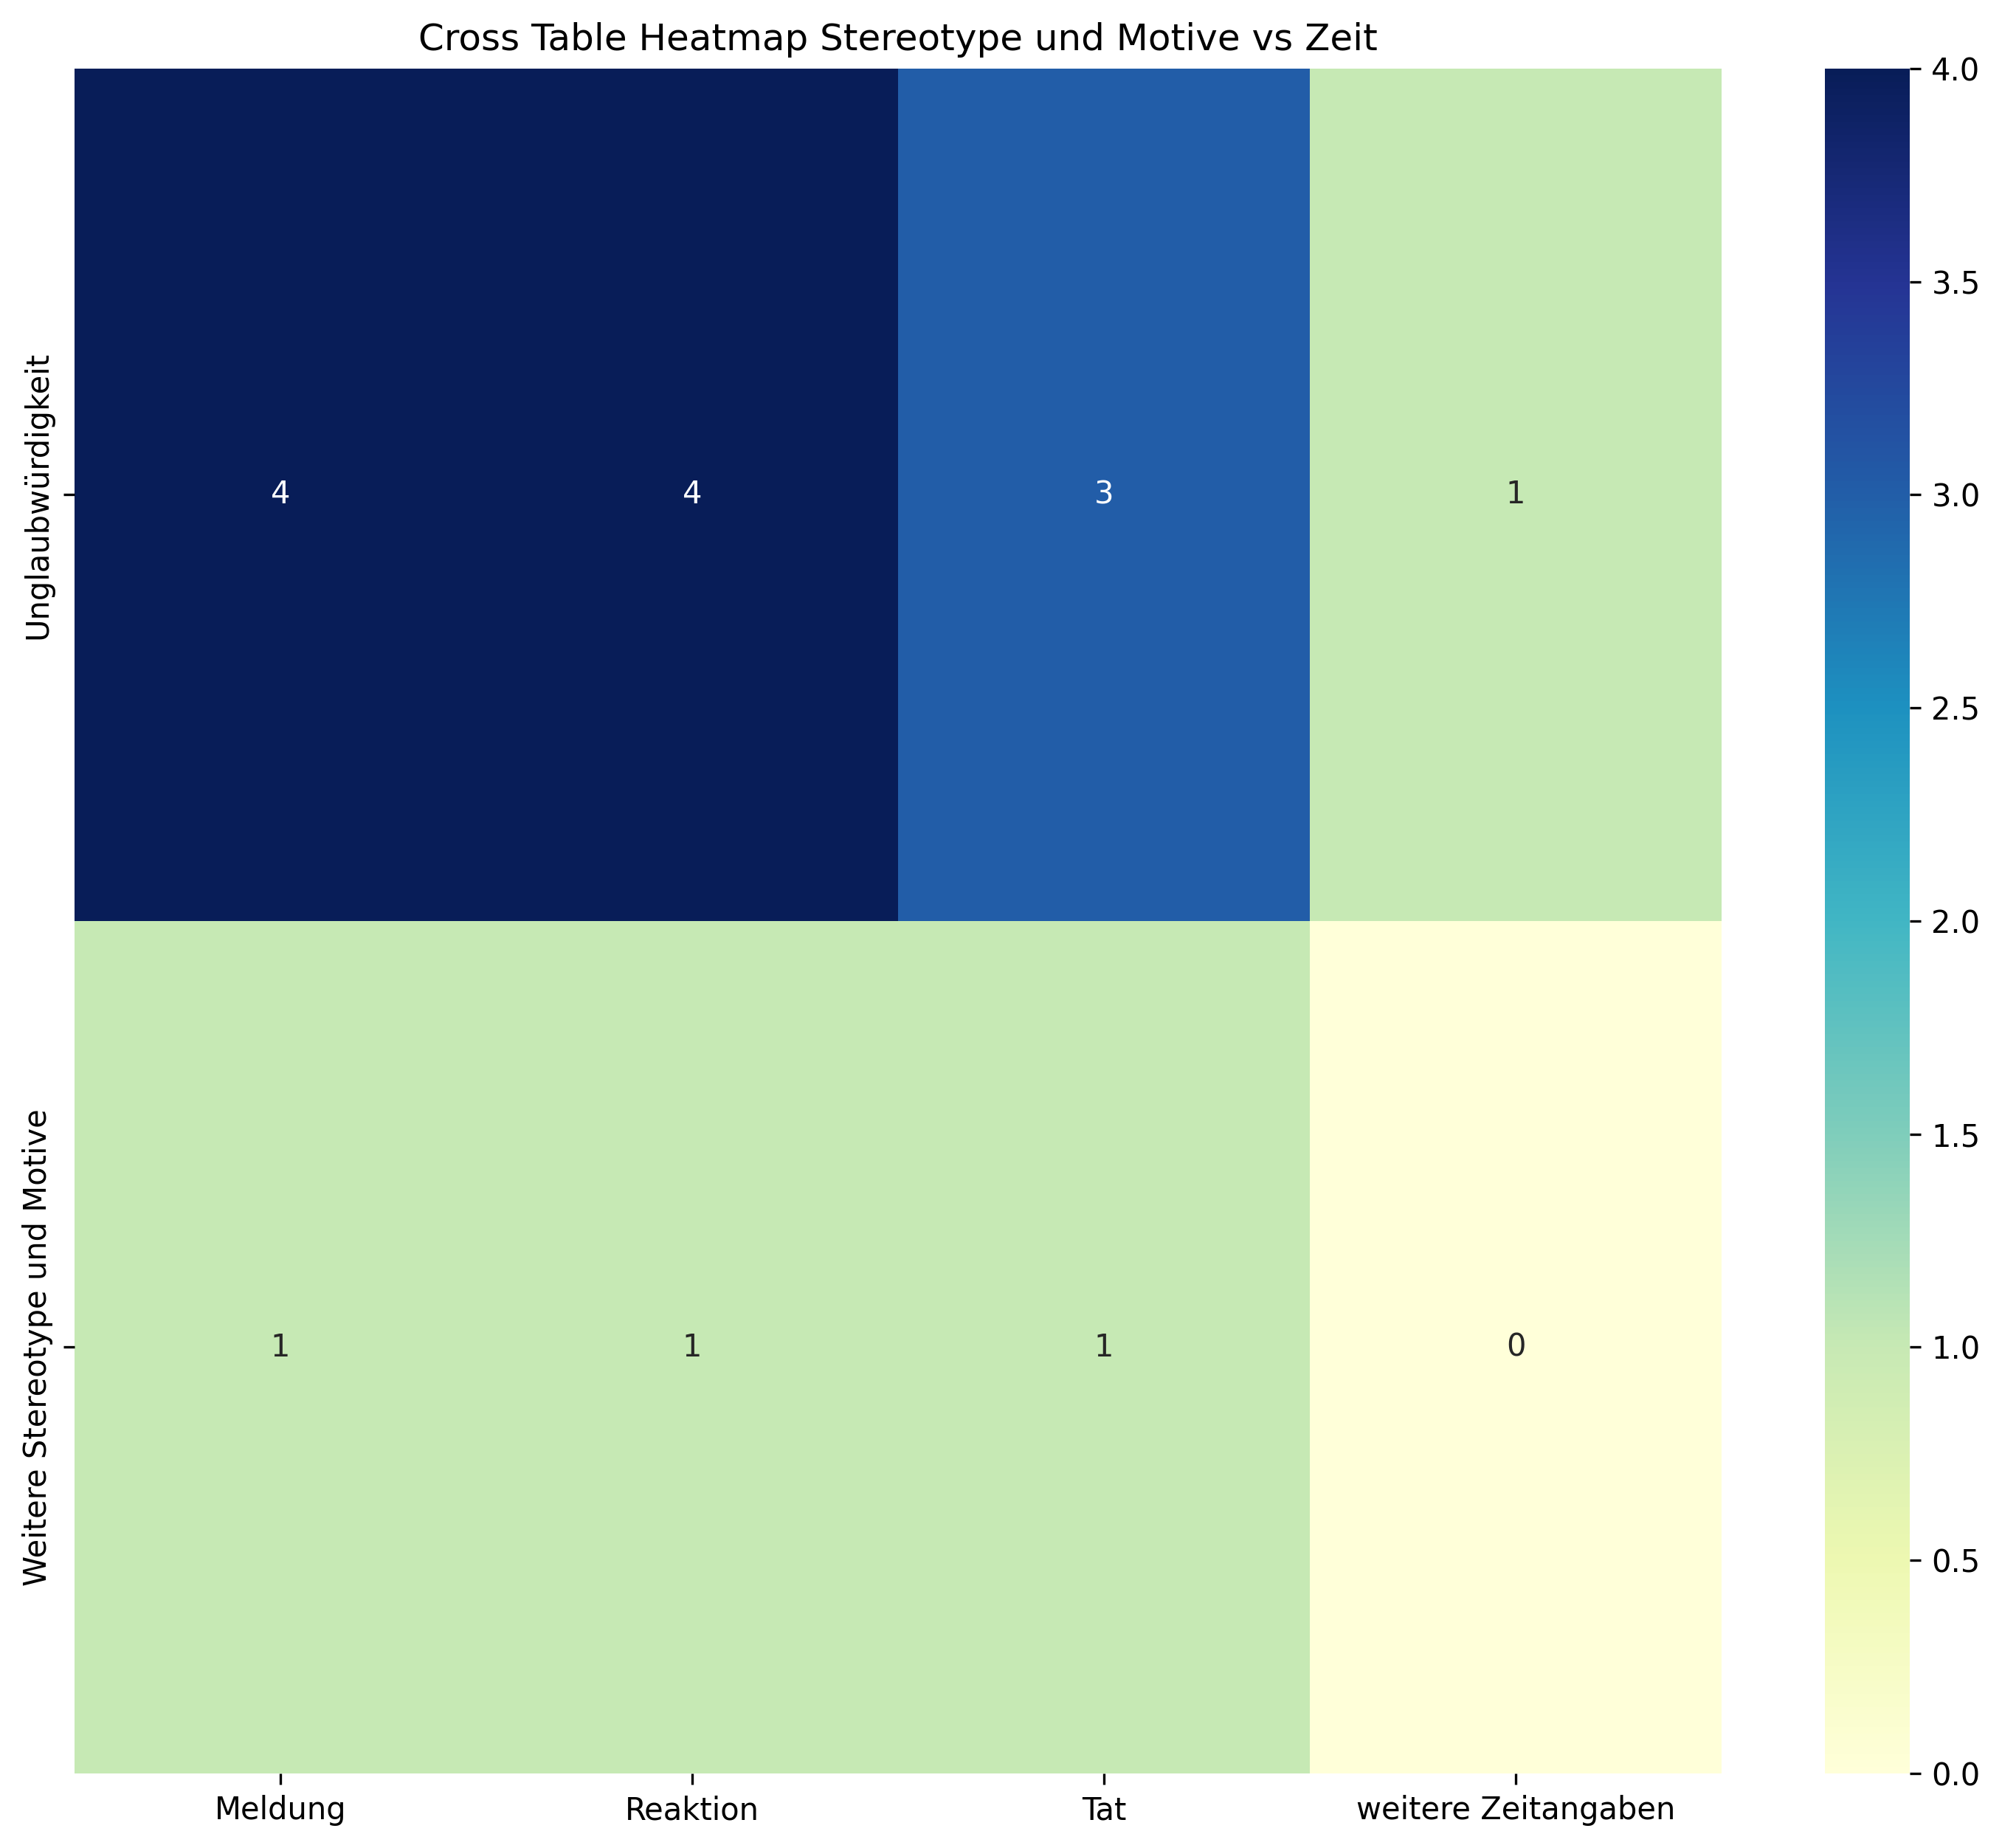

Data behind this chart, as committed beside it:
, Meldung, Reaktion, Tat, weitere Zeitangaben, Sum
Unglaubwürdigkeit, 4, 4, 3, 1, 12
Weitere Stereotype und Motive, 1, 1, 1, 0, 3
Sum, 5, 5, 4, 1, 15
